The GitHub repository thedusk4203/trashclassify contains a labelled image folder "rubbish-data" with 2 categories: brown glass, green glass. Examples follow, each with its label.

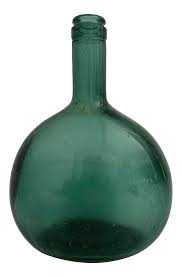
Label: green glass

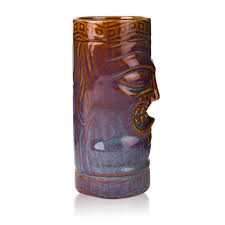
Label: brown glass

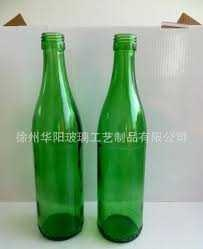
Label: green glass

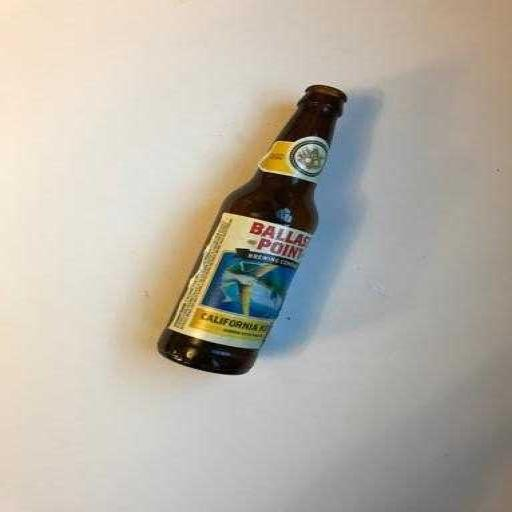
Label: brown glass

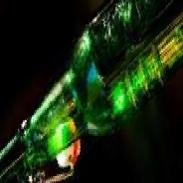
Label: green glass

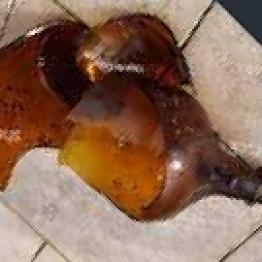
Label: brown glass
